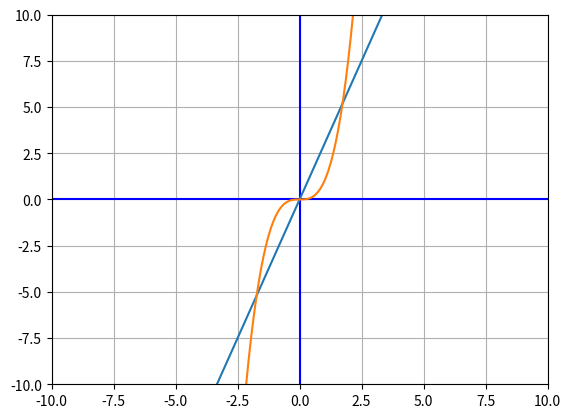

Python code for this plot:
import matplotlib.pyplot as plt
import numpy as np

xmin = -10
xmax = 10
ymin = -10
ymax = 10

# Define how many points to plot 
points = 10*(xmax-xmin)

# Define the array of x values once
x = np.linspace(xmin,xmax,points)

fig, ax = plt.subplots()
plt.axis([xmin,xmax,ymin,ymax]) # window size
plt.plot([xmin,xmax],[0,0],'b') # blue x axis
plt.plot([0,0],[ymin,ymax], 'b') # blue y axis

# line 1
y1 = 3*x
plt.plot(x, y1) 

# line 2
y2 = x**3
plt.plot(x, y2) 

ax.grid(True)
plt.show()
